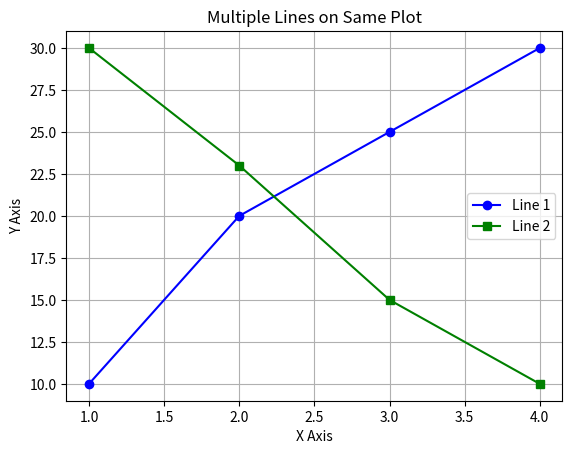

Here is the Python script that generated this plot:
import matplotlib.pyplot as plt
x1=[1,2,3,4]
y1=[10,20,25,30]

x2=[1,2,3,4]
y2=[30,23,15,10]
plt.plot(x1,y1,label='Line 1',color='blue',marker='o')
plt.plot(x2,y2,label='Line 2',color='green',marker='s')
plt.xlabel('X Axis')
plt.ylabel('Y Axis')
plt.title('Multiple Lines on Same Plot')
plt.legend()
plt.grid(True)
plt.savefig("p14.png")